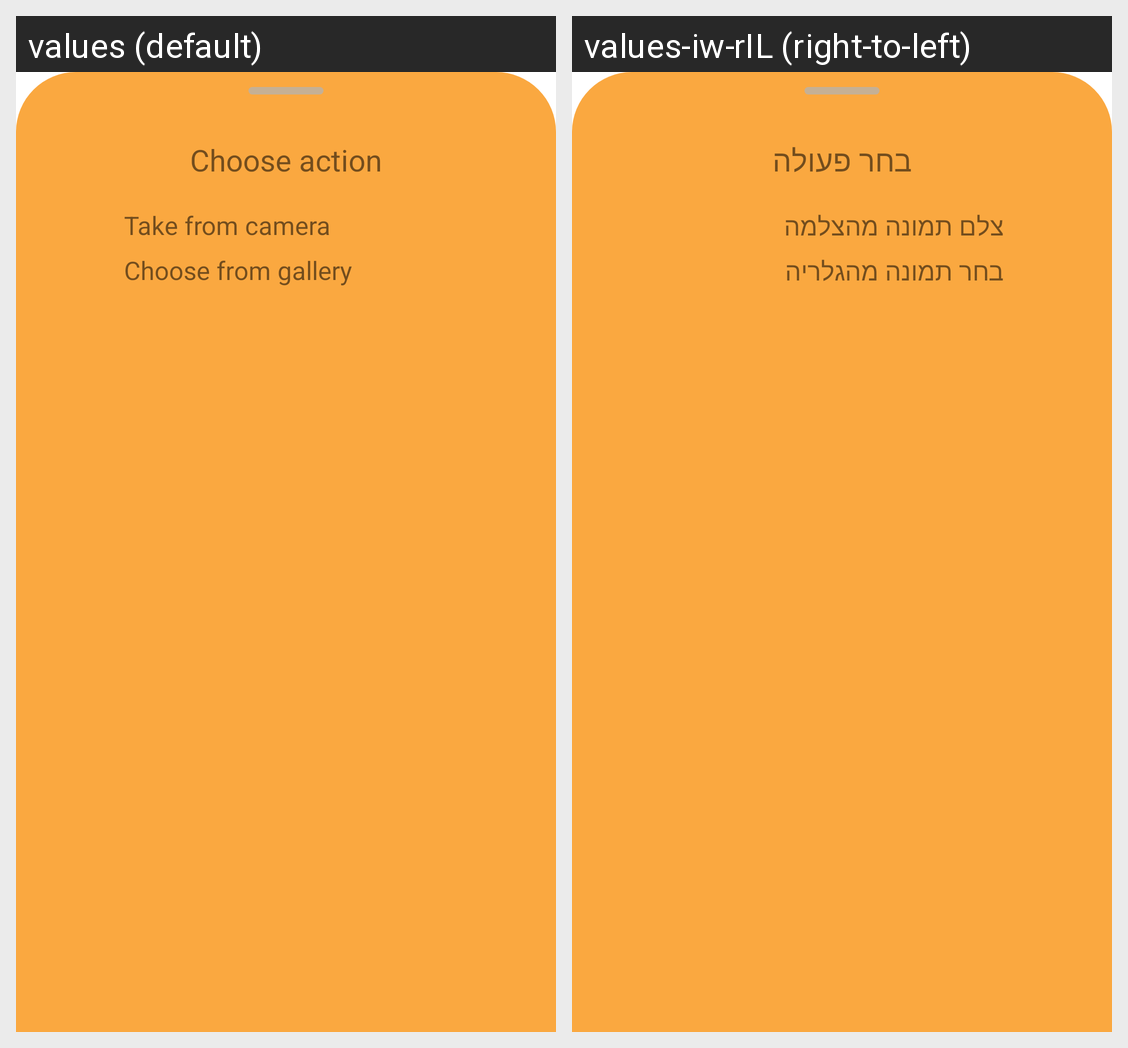

Here is an Android app screen in its default locale and in the app's own translations. Write out the translated-string differences for the strings that appear on this screen.
Android screen res/layout/bottom_sheet_profile_slider.xml rendered under 2 locales, left to right: values (default), values-iw-rIL (right-to-left). Device: Nexus 5 (rendered at 1080×1920; each locale shown at half size, 540×960, under a caption strip naming it); theme AppTheme.
Strings drawn on this screen, with the default value and each locale's value (text and hints the layout hard-codes, and strings that could not be matched under every locale, appear in the picture but are not listed):

choose_action
  values: Choose action
  values-iw-rIL: בחר פעולה

take_from_camera
  values: Take from camera
  values-iw-rIL: צלם תמונה מהצלמה

choose_from_gallery
  values: Choose from gallery
  values-iw-rIL: בחר תמונה מהגלריה
